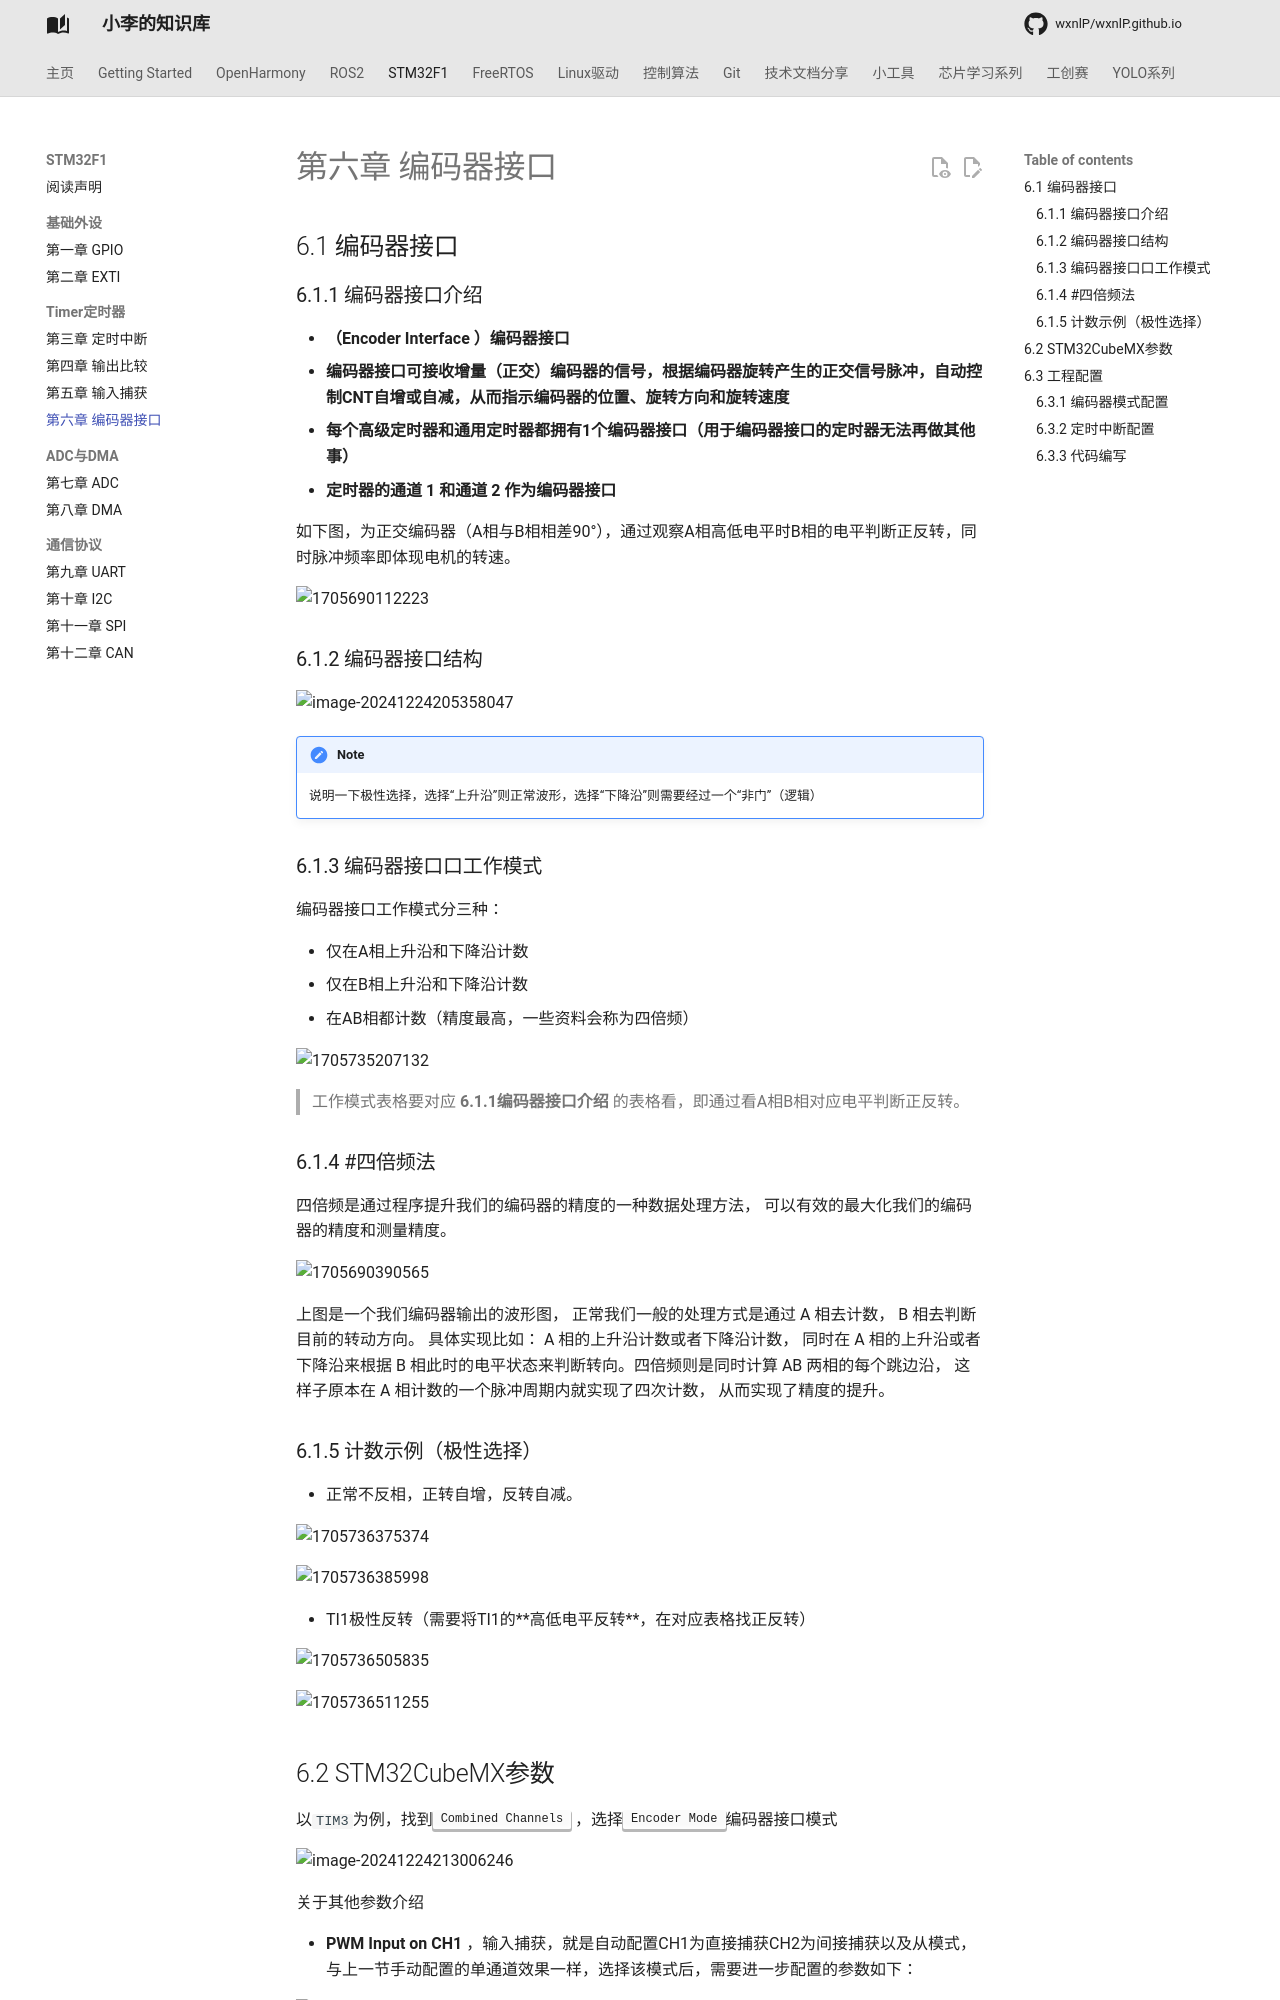

repository: wxnlP/wxnlP.github.io · page: study/STM32/6.Timer编码器接口/index.html · generator: mkdocs

---
comments: true
---


## 6.1 编码器接口

### 6.1.1 编码器接口介绍 

- **（Encoder Interface ）编码器接口**
- **编码器接口可接收增量（正交）编码器的信号，根据编码器旋转产生的正交信号脉冲，自动控制CNT自增或自减，从而指示编码器的位置、旋转方向和旋转速度**
- **每个高级定时器和通用定时器都拥有1个编码器接口（用于编码器接口的定时器无法再做其他事）**
- **定时器的通道 1 和通道 2 作为编码器接口**

如下图，为正交编码器（A相与B相相差90°），通过观察A相高低电平时B相的电平判断正反转，同时脉冲频率即体现电机的转速。

![1705690112223](https://tonmoon.obs.cn-east-3.myhuaweicloud.com/img/tonmoon/1705690112223.png)



### 6.1.2 编码器接口结构

![image-20241224205358047](https://tonmoon.obs.cn-east-3.myhuaweicloud.com/img/tonmoon/image-20241224205358047.png)

!!!note  
    说明一下极性选择，选择“上升沿”则正常波形，选择“下降沿”则需要经过一个“非门”（逻辑）

### 6.1.3 编码器接口口工作模式 

编码器接口工作模式分三种：

- 仅在A相上升沿和下降沿计数
- 仅在B相上升沿和下降沿计数
- 在AB相都计数（精度最高，一些资料会称为四倍频）

![1705735207132](https://tonmoon.obs.cn-east-3.myhuaweicloud.com/img/tonmoon/1705735207132.png)

> 工作模式表格要对应 **6.1.1编码器接口介绍** 的表格看，即通过看A相B相对应电平判断正反转。

### 6.1.4 #四倍频法

四倍频是通过程序提升我们的编码器的精度的一种数据处理方法， 可以有效的最大化我们的编码器的精度和测量精度。 

![1705690390565](https://tonmoon.obs.cn-east-3.myhuaweicloud.com/img/tonmoon/1705690390565.png)

上图是一个我们编码器输出的波形图， 正常我们一般的处理方式是通过 A 相去计数， B 相去判断目前的转动方向。 具体实现比如： A 相的上升沿计数或者下降沿计数， 同时在 A 相的上升沿或者下降沿来根据 B 相此时的电平状态来判断转向。四倍频则是同时计算 AB 两相的每个跳边沿， 这样子原本在 A 相计数的一个脉冲周期内就实现了四次计数， 从而实现了精度的提升。 

### 6.1.5 计数示例（极性选择）

- 正常不反相，正转自增，反转自减。

![1705736375374](https://tonmoon.obs.cn-east-3.myhuaweicloud.com/img/tonmoon/1705736375374.png)

![1705736385998](https://tonmoon.obs.cn-east-3.myhuaweicloud.com/img/tonmoon/1705736385998.png)

- TI1极性反转（需要将TI1的**高低电平反转**，在对应表格找正反转）

![1705736505835](https://tonmoon.obs.cn-east-3.myhuaweicloud.com/img/tonmoon/1705736505835.png)

![1705736511255](https://tonmoon.obs.cn-east-3.myhuaweicloud.com/img/tonmoon/1705736511255.png)
